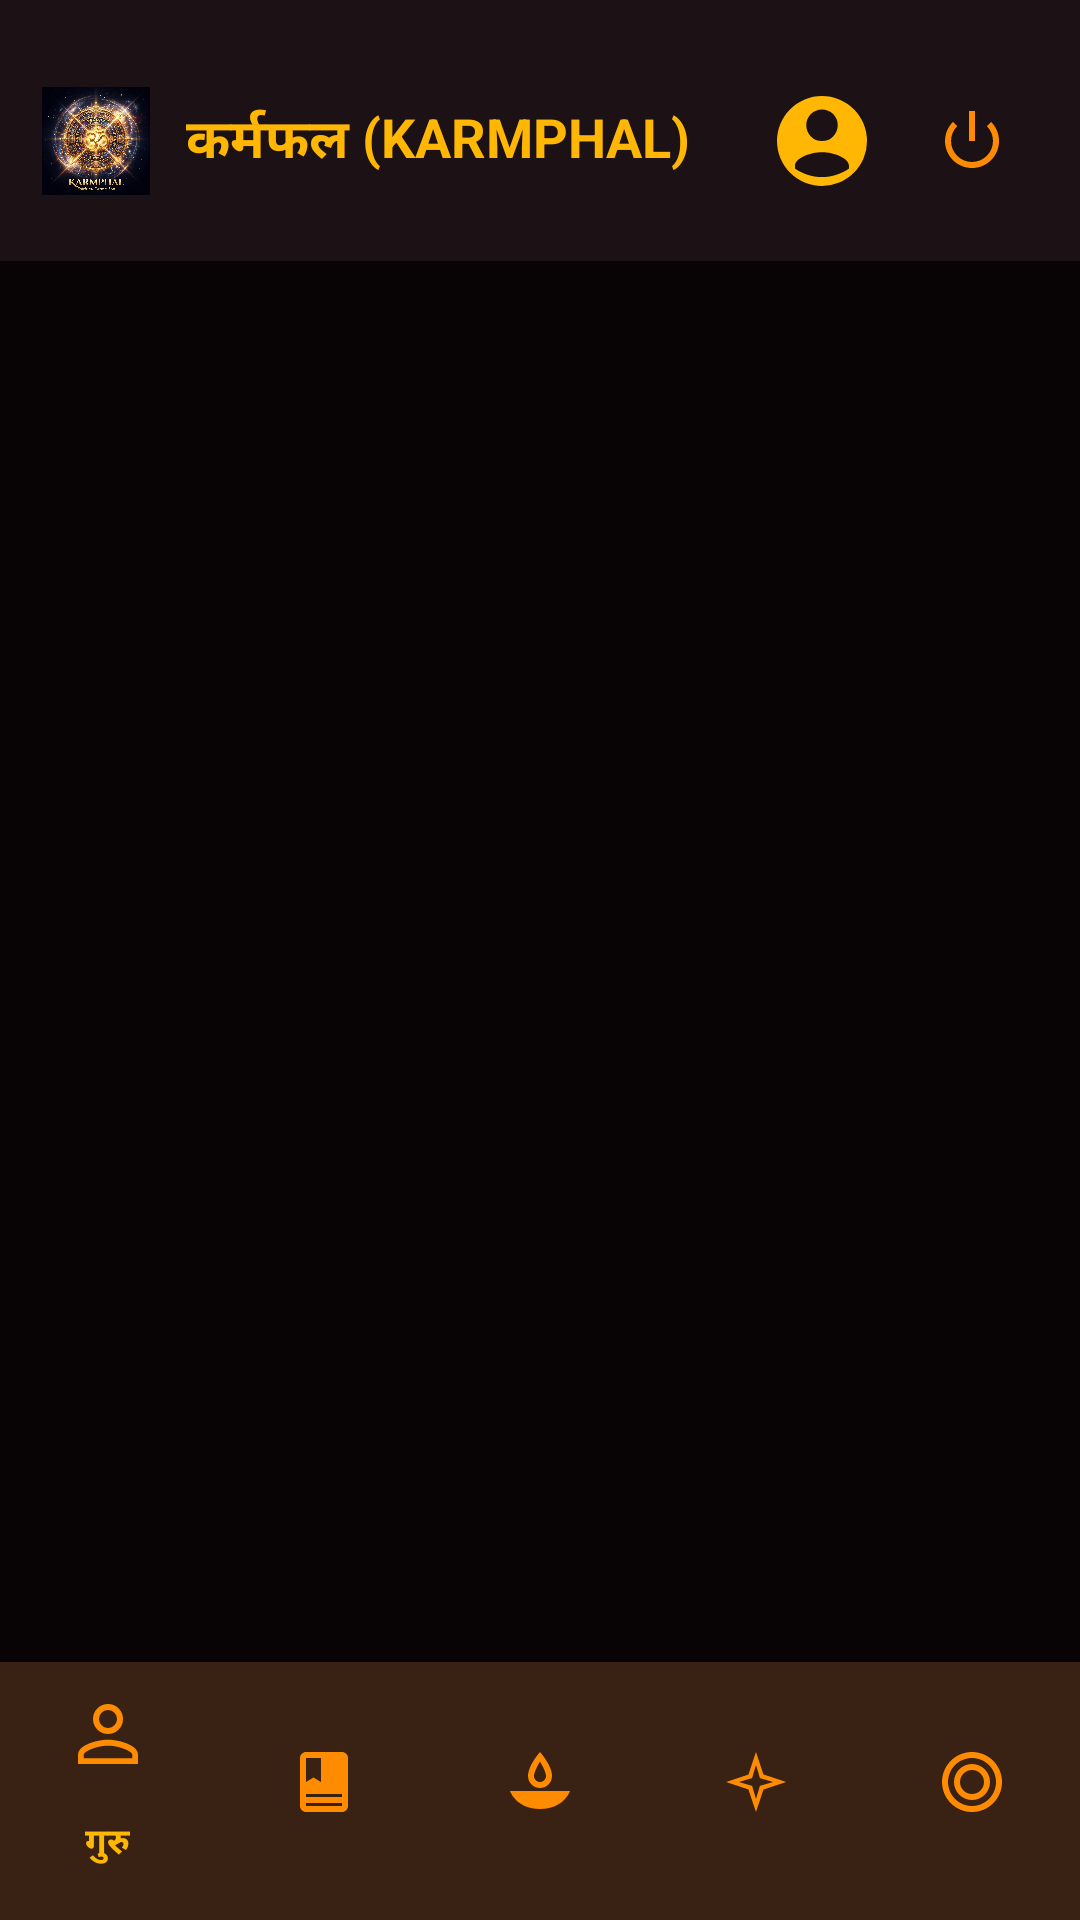

Write the Android layout XML for this screen, with the resource values it uses.
<!-- AndroidManifest.xml: application theme Theme.Karmphal -->
<!-- res/layout/activity_main.xml -->
<?xml version="1.0" encoding="utf-8"?>
<androidx.constraintlayout.widget.ConstraintLayout xmlns:android="http://schemas.android.com/apk/res/android"
    xmlns:app="http://schemas.android.com/apk/res-auto"
    xmlns:tools="http://schemas.android.com/tools"
    android:id="@+id/main"
    android:layout_width="match_parent"
    android:layout_height="match_parent"
    android:background="@color/bg_dark"
    tools:context=".MainActivity">

    
    <com.google.android.material.appbar.AppBarLayout
        android:id="@+id/appBarLayout"
        android:layout_width="match_parent"
        android:layout_height="wrap_content"
        android:background="@color/card_bg"
        android:paddingTop="15dp"
        android:paddingBottom="8dp"
        app:elevation="6dp"
        app:layout_constraintTop_toTopOf="parent">

        <androidx.appcompat.widget.Toolbar
            android:id="@+id/toolbar"
            android:layout_width="match_parent"
            android:layout_height="?attr/actionBarSize"
            android:theme="@style/ThemeOverlay.AppCompat.Dark.ActionBar"
            app:titleTextColor="@color/secondary"
            app:contentInsetStart="0dp"
            app:contentInsetStartWithNavigation="0dp">

            <LinearLayout
                android:layout_width="match_parent"
                android:layout_height="match_parent"
                android:gravity="center_vertical"
                android:orientation="horizontal"
                android:paddingStart="14dp"
                android:paddingEnd="14dp">

                <ImageView
                    android:layout_width="36dp"
                    android:layout_height="36dp"
                    android:src="@drawable/ic_karmphal_logo"
                    android:contentDescription="Karma Logo" />

                <TextView
                    android:layout_width="0dp"
                    android:layout_height="wrap_content"
                    android:layout_weight="1"
                    android:layout_marginStart="12dp"
                    android:text="कर्मफल (KARMPHAL)"
                    android:textColor="@color/secondary"
                    android:textSize="18sp"
                    android:textStyle="bold" />

                <ImageButton
                    android:id="@+id/btnProfile"
                    android:layout_width="44dp"
                    android:layout_height="44dp"
                    android:layout_marginEnd="6dp"
                    android:background="?attr/selectableItemBackgroundBorderless"
                    android:src="@drawable/ic_user_profile"
                    android:contentDescription="User Profile"
                    app:tint="@color/secondary" />

                <ImageButton
                    android:id="@+id/btnLogout"
                    android:layout_width="44dp"
                    android:layout_height="44dp"
                    android:background="?attr/selectableItemBackgroundBorderless"
                    android:src="@android:drawable/ic_lock_power_off"
                    android:contentDescription="Logout"
                    app:tint="@color/primary" />
            </LinearLayout>
        </androidx.appcompat.widget.Toolbar>
    </com.google.android.material.appbar.AppBarLayout>

    
    <FrameLayout
        android:id="@+id/fragmentContainer"
        android:layout_width="match_parent"
        android:layout_height="0dp"
        app:layout_constraintBottom_toTopOf="@+id/bottomNavigationView"
        app:layout_constraintTop_toBottomOf="@+id/appBarLayout" />

    
    <com.google.android.material.bottomnavigation.BottomNavigationView
        android:id="@+id/bottomNavigationView"
        android:layout_width="match_parent"
        android:layout_height="wrap_content"
        android:background="@color/card_bg"
        android:paddingBottom="6dp"
        app:elevation="10dp"
        app:itemIconTint="@color/primary"
        app:itemTextColor="@color/secondary"
        app:menu="@menu/bottom_nav_menu"
        app:layout_constraintBottom_toBottomOf="parent" />

</androidx.constraintlayout.widget.ConstraintLayout>
<!-- resources referenced by this layout -->
<resources>
  <color name="bg_dark">#080405</color>
  <color name="card_bg">#1C1216</color>
  <color name="primary">#FF8C00</color>
  <color name="secondary">#FFB703</color>
  <!-- drawable ic_karmphal_logo: png bitmap (drawable, 934331 bytes) -->
  <!-- drawable ic_user_profile (drawable) -->
  <vector xmlns:android="http://schemas.android.com/apk/res/android"
      android:width="36dp"
      android:height="36dp"
      android:viewportWidth="24"
      android:viewportHeight="24">
      
      <path
          android:fillColor="#FFB703"
          android:pathData="M12,2A10,10 0 0,0 2,12A10,10 0 0,0 12,22A10,10 0 0,0 22,12A10,10 0 0,0 12,2M12,5A3.5,3.5 0 0,1 15.5,8.5A3.5,3.5 0 0,1 12,12A3.5,3.5 0 0,1 8.5,8.5A3.5,3.5 0 0,1 12,5M12,14.5C14.74,14.5 18,15.87 18,17.5V18.1C16.36,19.3 14.26,20 12,20C9.74,20 7.64,19.3 6,18.1V17.5C6,15.87 9.26,14.5 12,14.5Z"/>
  </vector>
  <style name="Theme.Karmphal" parent="Base.Theme.Karmphal" />
  <style name="Base.Theme.Karmphal" parent="Theme.Material3.Dark.NoActionBar">
          <item name="colorPrimary">@color/primary</item>
          <item name="colorSecondary">@color/secondary</item>
          <item name="colorTertiary">@color/accent</item>
          <item name="android:colorBackground">@color/bg_dark</item>
          <item name="colorSurface">@color/card_bg</item>
          <item name="colorOnPrimary">@color/black</item>
          <item name="colorOnSecondary">@color/black</item>
          <item name="colorOnBackground">@color/text_gold</item>
          <item name="colorOnSurface">@color/text_gold</item>
          <item name="android:textColor">@color/text_gold</item>
      </style>
  <color name="accent">#FFD700</color>
  <color name="black">#FF000000</color>
  <color name="text_gold">#FFF5E1</color>
</resources>
